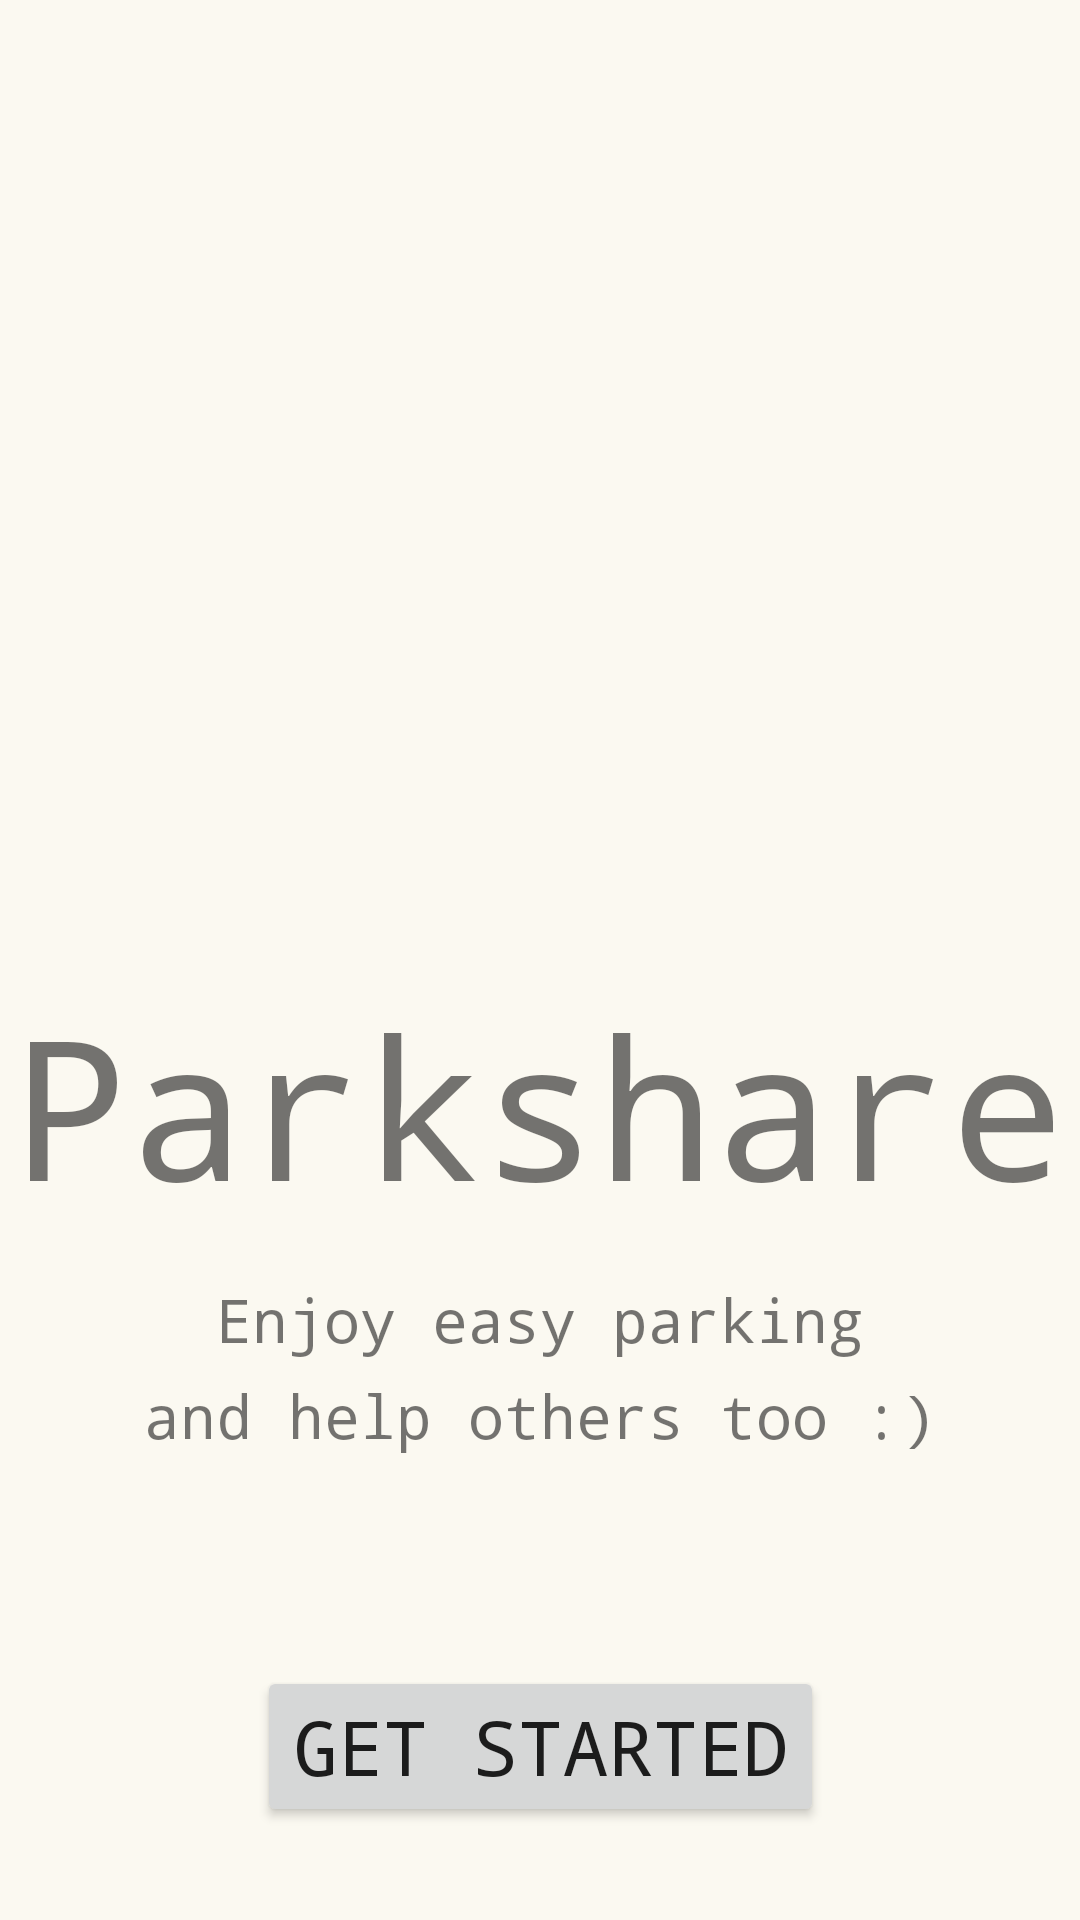

Produce the Android XML layout that renders to this screen, including the resource entries it uses.
<!-- AndroidManifest.xml: application theme Theme.Parksharenew -->
<!-- res/layout/activity_main.xml -->
<?xml version="1.0" encoding="utf-8"?>
<androidx.constraintlayout.widget.ConstraintLayout xmlns:android="http://schemas.android.com/apk/res/android"
    xmlns:app="http://schemas.android.com/apk/res-auto"
    xmlns:tools="http://schemas.android.com/tools"
    android:layout_width="match_parent"
    android:layout_height="match_parent"
    tools:context=".modules.MainActivity">

    <ImageView
        android:id="@+id/imageView"
        android:layout_width="240dp"
        android:layout_height="240dp"
        android:layout_marginStart="8dp"
        android:layout_marginTop="8dp"
        android:layout_marginEnd="8dp"
        app:layout_constraintBottom_toBottomOf="parent"
        app:layout_constraintEnd_toEndOf="parent"
        app:layout_constraintStart_toStartOf="parent"
        app:layout_constraintTop_toTopOf="parent"
        app:layout_constraintVertical_bias="0.1"
        app:srcCompat="@drawable/logo" />

    <TextView
        android:id="@+id/textView"
        android:layout_width="wrap_content"
        android:layout_height="wrap_content"
        android:text="@string/app_name"
        android:textFontWeight="300"
        android:textSize="65sp"
        app:layout_constraintBottom_toBottomOf="parent"
        app:layout_constraintEnd_toEndOf="parent"
        app:layout_constraintHorizontal_bias="0.494"
        app:layout_constraintStart_toStartOf="parent"
        app:layout_constraintTop_toBottomOf="@+id/imageView"
        app:layout_constraintVertical_bias="0.141" />

    <Button
        android:id="@+id/signUpButton"
        android:layout_width="wrap_content"
        android:layout_height="wrap_content"
        android:layout_marginTop="70dp"
        android:text="Get Started"
        android:textSize="25sp"
        app:layout_constraintEnd_toEndOf="parent"
        app:layout_constraintStart_toStartOf="parent"
        app:layout_constraintTop_toBottomOf="@+id/textView4" />

    <TextView
        android:id="@+id/textView3"
        android:layout_width="wrap_content"
        android:layout_height="wrap_content"
        android:layout_marginStart="20dp"
        android:layout_marginTop="15dp"
        android:layout_marginEnd="20dp"
        android:gravity="center"
        android:text="Enjoy easy parking"
        android:textSize="20sp"
        app:layout_constraintEnd_toEndOf="parent"
        app:layout_constraintStart_toStartOf="parent"
        app:layout_constraintTop_toBottomOf="@+id/textView" />

    <TextView
        android:id="@+id/textView4"
        android:layout_width="wrap_content"
        android:layout_height="wrap_content"
        android:layout_marginStart="8dp"
        android:layout_marginTop="5dp"
        android:layout_marginEnd="8dp"
        android:gravity="center"
        android:text="and help others too :)"
        android:textSize="20sp"
        app:layout_constraintEnd_toEndOf="parent"
        app:layout_constraintStart_toStartOf="parent"
        app:layout_constraintTop_toBottomOf="@+id/textView3" />


    <Button
        android:id="@+id/alreadySignButton"
        android:layout_width="wrap_content"
        android:layout_height="wrap_content"
        android:layout_marginTop="40dp"
        android:text="Already Signed up"
        app:layout_constraintEnd_toEndOf="parent"
        app:layout_constraintStart_toStartOf="parent"
        app:layout_constraintTop_toBottomOf="@+id/signUpButton" />

</androidx.constraintlayout.widget.ConstraintLayout>
<!-- resources referenced by this layout -->
<resources>
  <string name="app_name">Parkshare</string>
  <style name="Theme.Parksharenew" parent="Base.Theme.Parksharenew" />
  <style name="Base.Theme.Parksharenew" parent="Theme.MaterialComponents.Light.DarkActionBar">
          
          <item name="android:colorBackground">@color/background</item>
          <item name="colorPrimary">@color/lightBlue</item>
          <item name="fontFamily">monospace</item>
      </style>
  <color name="background">#FBF9F1</color>
  <color name="lightBlue">#659C9E</color>
</resources>
